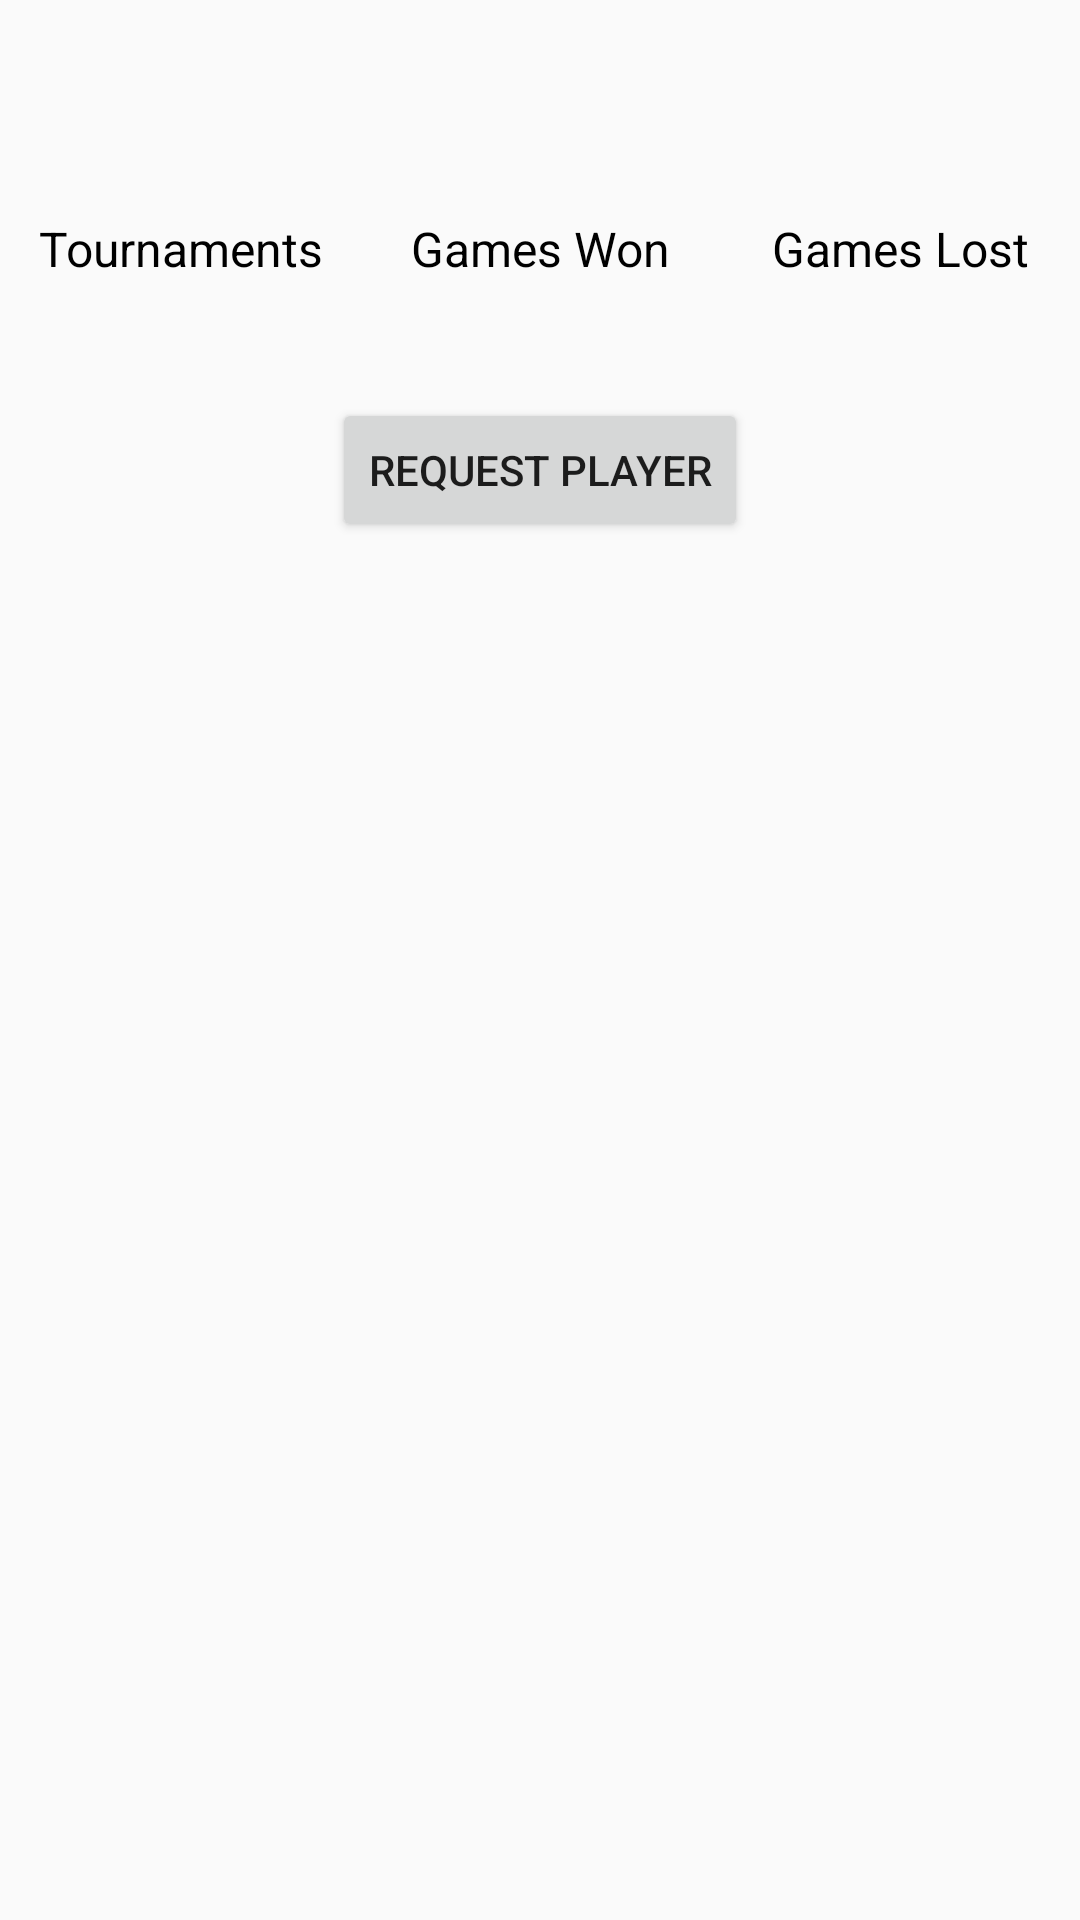

Android layout source for this screen:
<!-- AndroidManifest.xml: application theme AppTheme -->
<!-- res/layout/fragment_user_profile.xml -->
<LinearLayout xmlns:android="http://schemas.android.com/apk/res/android"
    xmlns:tools="http://schemas.android.com/tools"
    android:layout_width="match_parent"
    android:layout_height="match_parent"
    tools:context="com.tourneynizer.tourneynizer.fragments.UserProfileFragment"
    android:orientation="vertical">

    <RelativeLayout
        android:layout_width="match_parent"
        android:layout_height="wrap_content"
        android:padding="@dimen/paddingSize">

        <ImageView
            android:layout_width="wrap_content"
            android:layout_height="wrap_content"
            android:layout_alignParentStart="true"
            android:id="@+id/profilePicture"
            android:layout_marginEnd="@dimen/marginSize"/>

        <TextView
            android:layout_width="match_parent"
            android:layout_height="wrap_content"
            android:layout_toEndOf="@id/profilePicture"
            android:textSize="@dimen/largeTextSize"
            android:textColor="@color/titleTextColor"
            android:layout_alignParentTop="true"
            android:id="@+id/name"
            android:layout_alignParentEnd="true"
            android:textAlignment="center"/>

        <TextView
            android:layout_width="match_parent"
            android:layout_height="wrap_content"
            android:textSize="@dimen/mediumTextSize"
            android:layout_alignParentEnd="true"
            android:textAlignment="center"
            android:id="@+id/email"
            android:layout_toEndOf="@id/profilePicture"
            android:layout_below="@id/name" />

    </RelativeLayout>

    <LinearLayout
        android:layout_width="match_parent"
        android:layout_height="wrap_content"
        android:orientation="horizontal">

        <LinearLayout
            android:layout_width="0dp"
            android:layout_height="wrap_content"
            android:layout_weight="1"
            android:orientation="vertical">

            <TextView
                android:layout_width="match_parent"
                android:layout_height="wrap_content"
                android:textSize="@dimen/mediumTextSize"
                android:textAlignment="center"
                android:textColor="@color/titleTextColor"
                android:text="@string/tournamentsParticipated"/>

            <TextView
                android:layout_width="match_parent"
                android:layout_height="wrap_content"
                android:layout_margin="@dimen/marginSize"
                android:textAlignment="center"
                android:id="@+id/tournamentsParticipated"
                android:layout_gravity="center_horizontal"/>

        </LinearLayout>

        <LinearLayout
            android:layout_width="0dp"
            android:layout_height="wrap_content"
            android:layout_weight="1"
            android:orientation="vertical">

            <TextView
                android:layout_width="match_parent"
                android:layout_height="wrap_content"
                android:textSize="@dimen/mediumTextSize"
                android:textColor="@color/titleTextColor"
                android:textAlignment="center"
                android:text="@string/gamesWon"/>

            <TextView
                android:layout_width="match_parent"
                android:layout_height="wrap_content"
                android:id="@+id/gamesWon"
                android:layout_margin="@dimen/marginSize"
                android:textAlignment="center"/>

        </LinearLayout>

        <LinearLayout
            android:layout_width="0dp"
            android:layout_height="wrap_content"
            android:layout_weight="1"
            android:orientation="vertical">

            <TextView
                android:layout_width="match_parent"
                android:layout_height="wrap_content"
                android:textSize="@dimen/mediumTextSize"
                android:textAlignment="center"
                android:textColor="@color/titleTextColor"
                android:text="@string/gamesLost"/>

            <TextView
                android:layout_width="match_parent"
                android:layout_height="wrap_content"
                android:textAlignment="center"
                android:id="@+id/gamesLost"
                android:layout_margin="@dimen/marginSize"
                android:layout_gravity="center_horizontal"/>

        </LinearLayout>

    </LinearLayout>

    <Button
        android:layout_width="wrap_content"
        android:layout_height="wrap_content"
        android:id="@+id/registerButton"
        android:layout_gravity="center"
        android:text="@string/requestPlayer"/>

</LinearLayout>
<!-- resources referenced by this layout -->
<resources>
  <color name="titleTextColor">#000000</color>
  <dimen name="largeTextSize">30sp</dimen>
  <dimen name="marginSize">10dp</dimen>
  <dimen name="mediumTextSize">16sp</dimen>
  <dimen name="paddingSize">5dp</dimen>
  <string name="gamesLost">Games Lost</string>
  <string name="gamesWon">Games Won</string>
  <string name="requestPlayer">Request Player</string>
  <string name="tournamentsParticipated">Tournaments</string>
  <style name="AppTheme" parent="Theme.AppCompat.Light.DarkActionBar">
  		<item name="actionBarStyle">@style/actionBarStyle</item>
  		<item name="colorPrimary">@color/colorPrimary</item>
  		<item name="colorPrimaryDark">@color/colorPrimaryDark</item>
  		<item name="colorAccent">@color/colorAccent</item>
  	</style>
  <style name="actionBarStyle" parent="Widget.AppCompat.Light.ActionBar">
  		<item name="background">@color/colorPrimaryDark</item>
  		<item name="height">@dimen/bar_height</item>
  		<item name="titleTextStyle">@style/actionBarTitleStyle</item>
  	</style>
  <color name="colorPrimary">#2980B9</color>
  <color name="colorPrimaryDark">#2C3E50</color>
  <color name="colorAccent">#E84C3C</color>
  <dimen name="bar_height">35dp</dimen>
  <style name="actionBarTitleStyle" parent="@style/TextAppearance.AppCompat.Widget.ActionBar.Title">
  		<item name="android:textColor">@color/colorAccent</item>
  		<item name="android:textSize">@dimen/bar_text_size</item>
  	</style>
  <dimen name="bar_text_size">20sp</dimen>
</resources>
